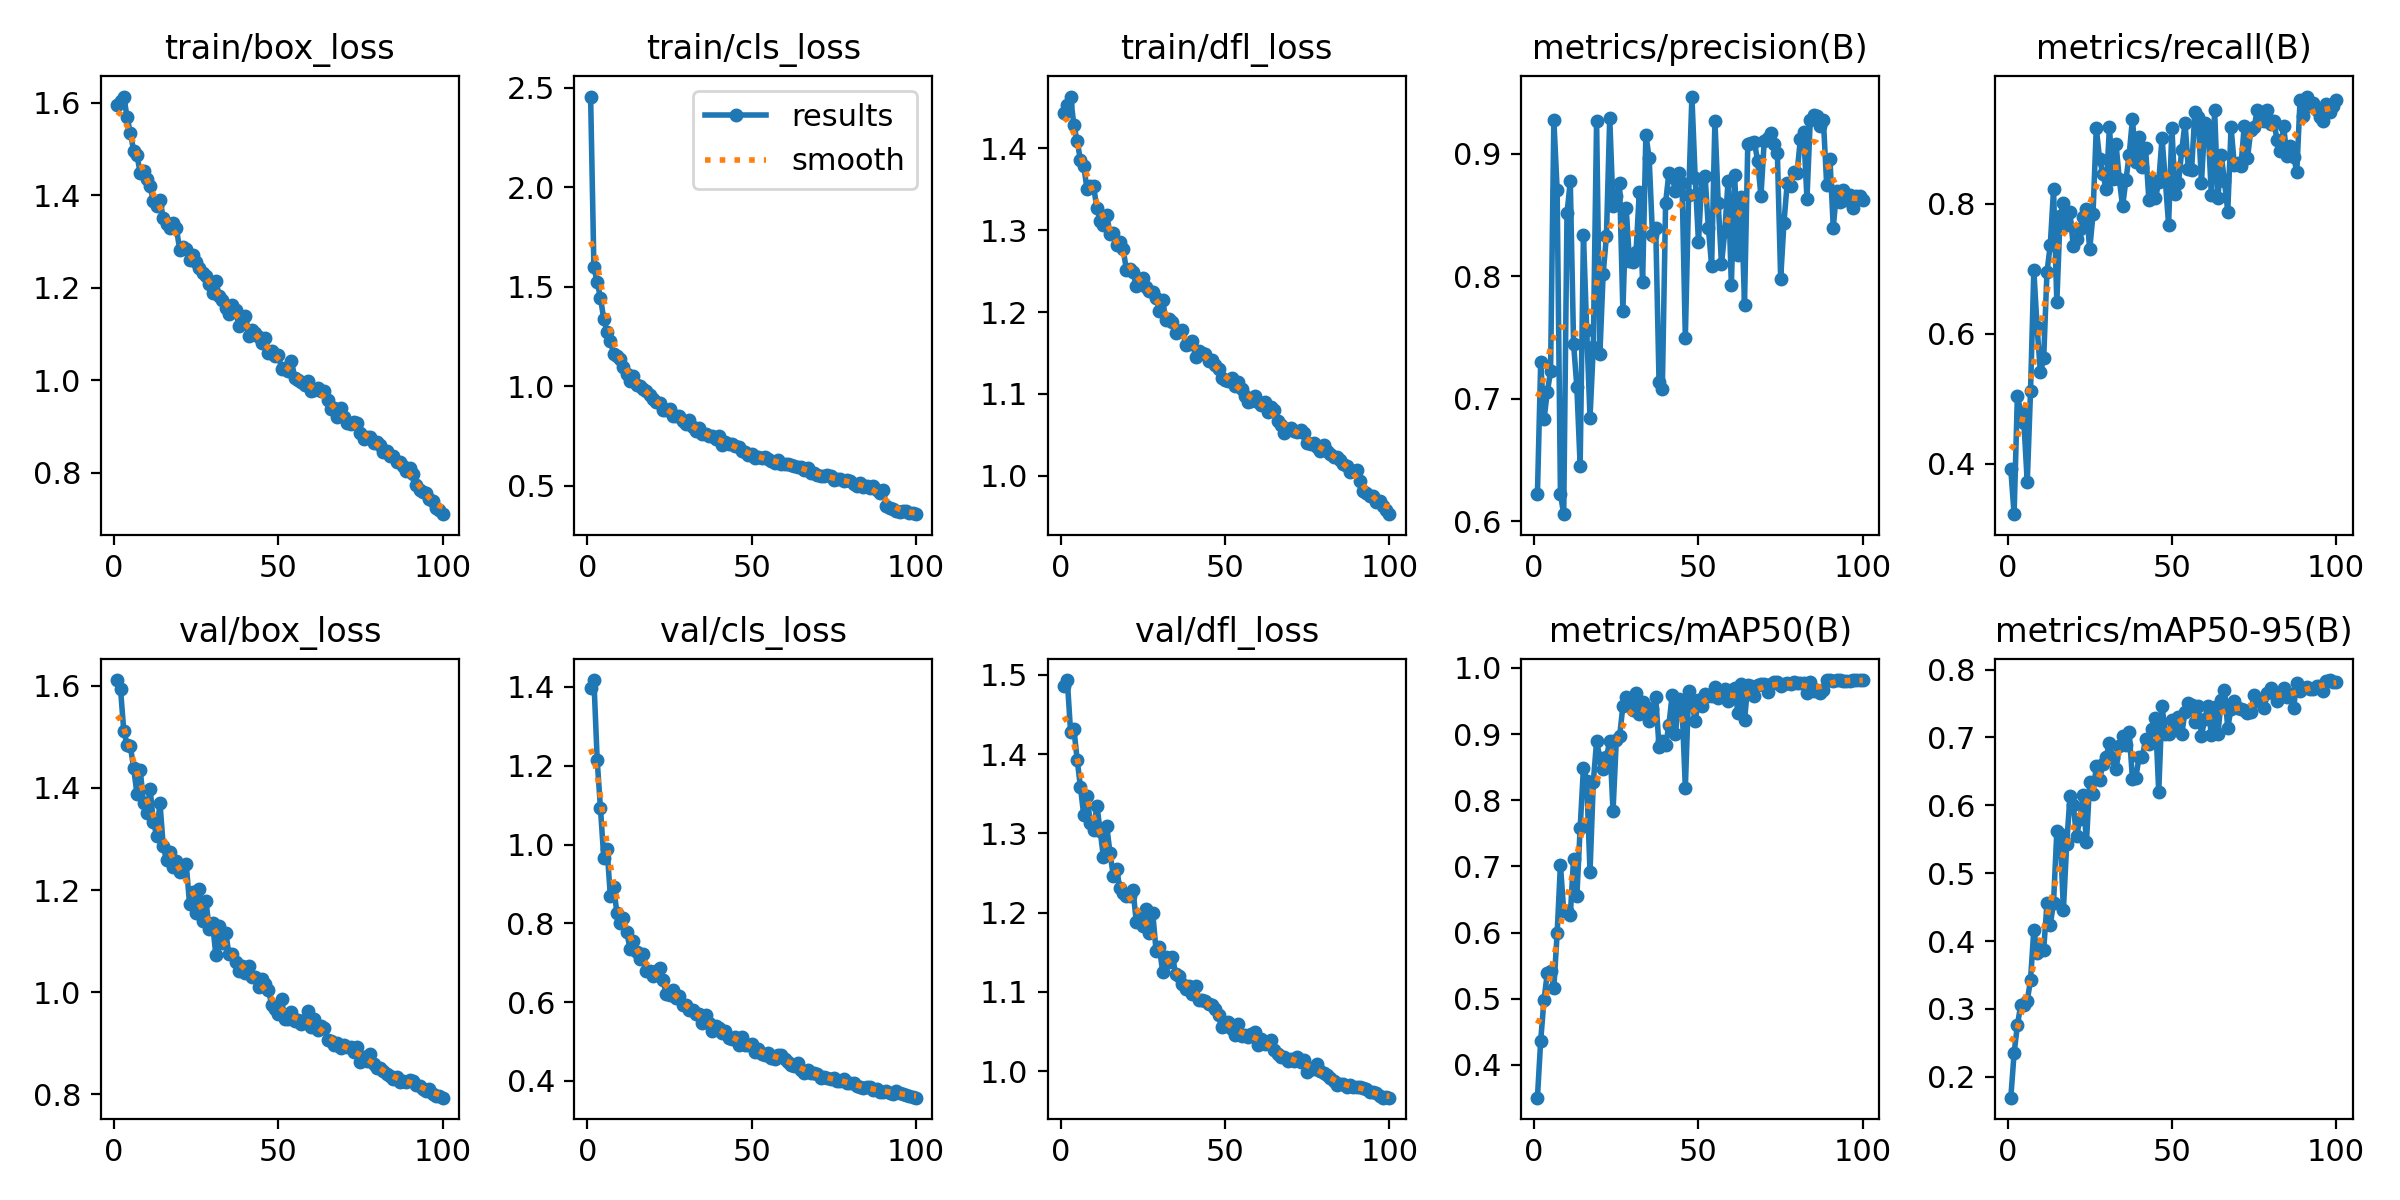

Source data for this figure (header and first rows):
epoch, time, train/box_loss, train/cls_loss, train/dfl_loss, metrics/precision(B), metrics/recall(B), metrics/mAP50(B), metrics/mAP50-95(B), val/box_loss, val/cls_loss, val/dfl_loss, lr/pg0, lr/pg1, lr/pg2
1, 304.3, 1.596, 2.455, 1.443, 0.622, 0.391, 0.3505, 0.1691, 1.611, 1.397, 1.485, 0.0003325, 0.0003325, 0.0003325
2, 556.3, 1.603, 1.598, 1.453, 0.73, 0.3221, 0.4368, 0.2348, 1.594, 1.418, 1.493, 0.0006593, 0.0006593, 0.0006593
3, 759.4, 1.614, 1.522, 1.463, 0.6832, 0.5044, 0.4984, 0.2759, 1.511, 1.214, 1.428, 0.0009794, 0.0009794, 0.0009794
4, 1007, 1.569, 1.445, 1.428, 0.7052, 0.4799, 0.5384, 0.3051, 1.485, 1.092, 1.432, 0.0009703, 0.0009703, 0.0009703
5, 1316, 1.535, 1.336, 1.409, 0.7222, 0.4622, 0.5417, 0.3062, 1.482, 0.9669, 1.393, 0.0009604, 0.0009604, 0.0009604
6, 1559, 1.497, 1.273, 1.385, 0.9278, 0.371, 0.517, 0.3116, 1.439, 0.9882, 1.358, 0.0009505, 0.0009505, 0.0009505
7, 1804, 1.487, 1.229, 1.379, 0.8705, 0.5124, 0.599, 0.3429, 1.388, 0.8701, 1.323, 0.0009406, 0.0009406, 0.0009406
8, 2084, 1.448, 1.162, 1.35, 0.6223, 0.6978, 0.7026, 0.4168, 1.435, 0.8919, 1.347, 0.0009307, 0.0009307, 0.0009307
9, 2323, 1.453, 1.153, 1.354, 0.6057, 0.6097, 0.6327, 0.3821, 1.371, 0.8265, 1.313, 0.0009208, 0.0009208, 0.0009208
10, 2570, 1.436, 1.138, 1.353, 0.8514, 0.5407, 0.632, 0.3891, 1.351, 0.8019, 1.304, 0.0009109, 0.0009109, 0.0009109
11, 2819, 1.419, 1.099, 1.327, 0.8776, 0.5621, 0.6259, 0.3869, 1.399, 0.8134, 1.335, 0.000901, 0.000901, 0.000901
12, 3032, 1.388, 1.059, 1.311, 0.745, 0.6954, 0.7119, 0.4555, 1.333, 0.7776, 1.303, 0.0008911, 0.0008911, 0.0008911
13, 3258, 1.377, 1.029, 1.306, 0.7095, 0.7365, 0.6552, 0.4234, 1.307, 0.7349, 1.27, 0.0008812, 0.0008812, 0.0008812
14, 3590, 1.39, 1.049, 1.318, 0.6454, 0.8225, 0.758, 0.4567, 1.371, 0.7548, 1.309, 0.0008713, 0.0008713, 0.0008713
15, 3963, 1.351, 1.006, 1.296, 0.8339, 0.6486, 0.8493, 0.562, 1.286, 0.7282, 1.275, 0.0008614, 0.0008614, 0.0008614
16, 4171, 1.337, 1.004, 1.296, 0.7561, 0.7818, 0.829, 0.5584, 1.259, 0.7083, 1.246, 0.0008515, 0.0008515, 0.0008515
17, 4409, 1.329, 0.9857, 1.282, 0.6845, 0.8018, 0.6917, 0.4462, 1.274, 0.7226, 1.255, 0.0008416, 0.0008416, 0.0008416
18, 4643, 1.34, 0.9757, 1.285, 0.7421, 0.767, 0.827, 0.5428, 1.245, 0.6803, 1.231, 0.0008317, 0.0008317, 0.0008317
19, 4772, 1.33, 0.9564, 1.277, 0.9266, 0.787, 0.8893, 0.614, 1.257, 0.6784, 1.225, 0.0008218, 0.0008218, 0.0008218
20, 4891, 1.282, 0.9334, 1.251, 0.7362, 0.7347, 0.8641, 0.6, 1.236, 0.6664, 1.221, 0.0008119, 0.0008119, 0.0008119
21, 5130, 1.288, 0.9215, 1.253, 0.8019, 0.7468, 0.8475, 0.5543, 1.247, 0.68, 1.221, 0.000802, 0.000802, 0.000802
22, 5326, 1.283, 0.9143, 1.248, 0.8329, 0.761, 0.8651, 0.5796, 1.25, 0.6863, 1.228, 0.0007921, 0.0007921, 0.0007921
23, 5489, 1.259, 0.8783, 1.232, 0.9294, 0.7796, 0.8896, 0.6153, 1.174, 0.6557, 1.188, 0.0007822, 0.0007822, 0.0007822
24, 5719, 1.271, 0.8831, 1.238, 0.8572, 0.7923, 0.7836, 0.5452, 1.196, 0.6216, 1.195, 0.0007723, 0.0007723, 0.0007723
25, 5962, 1.255, 0.8849, 1.241, 0.8656, 0.7299, 0.8905, 0.635, 1.155, 0.619, 1.183, 0.0007624, 0.0007624, 0.0007624
26, 6157, 1.243, 0.8511, 1.23, 0.8762, 0.7839, 0.8965, 0.6169, 1.202, 0.6298, 1.204, 0.0007525, 0.0007525, 0.0007525
27, 6304, 1.232, 0.8512, 1.225, 0.7718, 0.9169, 0.9423, 0.6574, 1.14, 0.6096, 1.174, 0.0007426, 0.0007426, 0.0007426
28, 6507, 1.225, 0.8491, 1.225, 0.8559, 0.8696, 0.9556, 0.6378, 1.178, 0.6164, 1.199, 0.0007327, 0.0007327, 0.0007327
29, 6728, 1.207, 0.8238, 1.217, 0.8125, 0.8462, 0.9456, 0.6604, 1.124, 0.5924, 1.152, 0.0007228, 0.0007228, 0.0007228
30, 6921, 1.188, 0.8128, 1.202, 0.8116, 0.8237, 0.9359, 0.6713, 1.135, 0.5919, 1.156, 0.0007129, 0.0007129, 0.0007129
31, 7051, 1.215, 0.8302, 1.214, 0.8197, 0.9181, 0.962, 0.6915, 1.073, 0.5801, 1.126, 0.000703, 0.000703, 0.000703
32, 7152, 1.183, 0.7966, 1.191, 0.869, 0.8391, 0.9306, 0.6693, 1.13, 0.5799, 1.144, 0.0006931, 0.0006931, 0.0006931
33, 7263, 1.173, 0.7752, 1.191, 0.7951, 0.8923, 0.9485, 0.6528, 1.096, 0.5688, 1.138, 0.0006832, 0.0006832, 0.0006832
34, 7499, 1.157, 0.7905, 1.187, 0.9156, 0.8386, 0.9406, 0.6879, 1.117, 0.5702, 1.144, 0.0006733, 0.0006733, 0.0006733
35, 7719, 1.142, 0.7579, 1.175, 0.8962, 0.7962, 0.9203, 0.7017, 1.074, 0.5461, 1.122, 0.0006634, 0.0006634, 0.0006634
36, 7933, 1.164, 0.7577, 1.176, 0.8338, 0.8362, 0.9384, 0.6891, 1.075, 0.5662, 1.12, 0.0006535, 0.0006535, 0.0006535
37, 8147, 1.153, 0.7478, 1.179, 0.8393, 0.8753, 0.9555, 0.7085, 1.059, 0.5478, 1.11, 0.0006436, 0.0006436, 0.0006436
38, 8293, 1.117, 0.7481, 1.16, 0.7134, 0.9312, 0.8805, 0.6391, 1.041, 0.526, 1.104, 0.0006337, 0.0006337, 0.0006337
39, 8463, 1.125, 0.7365, 1.161, 0.7082, 0.8645, 0.8889, 0.6399, 1.052, 0.539, 1.107, 0.0006238, 0.0006238, 0.0006238
40, 8640, 1.138, 0.748, 1.165, 0.86, 0.9039, 0.883, 0.6706, 1.037, 0.5343, 1.097, 0.0006139, 0.0006139, 0.0006139
41, 8839, 1.095, 0.7055, 1.145, 0.8843, 0.8577, 0.9136, 0.6705, 1.052, 0.5227, 1.108, 0.000604, 0.000604, 0.000604
42, 9020, 1.109, 0.7212, 1.153, 0.881, 0.8857, 0.9597, 0.6982, 1.029, 0.5258, 1.09, 0.0005941, 0.0005941, 0.0005941
43, 9165, 1.103, 0.7092, 1.149, 0.8699, 0.806, 0.9002, 0.691, 1.029, 0.5091, 1.089, 0.0005842, 0.0005842, 0.0005842
44, 9311, 1.094, 0.7083, 1.149, 0.8839, 0.8371, 0.9529, 0.7118, 1.009, 0.5069, 1.088, 0.0005743, 0.0005743, 0.0005743
45, 9458, 1.08, 0.6975, 1.14, 0.876, 0.8088, 0.9411, 0.7289, 1.026, 0.5123, 1.085, 0.0005644, 0.0005644, 0.0005644
46, 9617, 1.091, 0.6973, 1.142, 0.7498, 0.834, 0.8192, 0.6197, 1.017, 0.4922, 1.083, 0.0005545, 0.0005545, 0.0005545
47, 9784, 1.059, 0.6759, 1.136, 0.866, 0.9018, 0.9651, 0.7464, 1.004, 0.5121, 1.079, 0.0005446, 0.0005446, 0.0005446
48, 9946, 1.062, 0.6682, 1.131, 0.9468, 0.8365, 0.9483, 0.7055, 0.9753, 0.4915, 1.07, 0.0005347, 0.0005347, 0.0005347
49, 10148, 1.053, 0.6562, 1.12, 0.8802, 0.7682, 0.92, 0.7052, 0.9678, 0.4915, 1.055, 0.0005248, 0.0005248, 0.0005248
50, 10334, 1.055, 0.6621, 1.117, 0.8277, 0.9169, 0.9508, 0.7251, 0.957, 0.4942, 1.057, 0.0005149, 0.0005149, 0.0005149
51, 10496, 1.025, 0.641, 1.115, 0.8795, 0.8147, 0.9424, 0.7124, 0.9863, 0.4723, 1.062, 0.000505, 0.000505, 0.000505
52, 10646, 1.026, 0.6422, 1.12, 0.8821, 0.8327, 0.9607, 0.7303, 0.9471, 0.4803, 1.054, 0.0004951, 0.0004951, 0.0004951
53, 10748, 1.02, 0.6399, 1.11, 0.8397, 0.8827, 0.9581, 0.7049, 0.9474, 0.4677, 1.046, 0.0004852, 0.0004852, 0.0004852
54, 10851, 1.042, 0.6461, 1.114, 0.8086, 0.9252, 0.9574, 0.7382, 0.9608, 0.4662, 1.059, 0.0004753, 0.0004753, 0.0004753
55, 10953, 1.006, 0.6333, 1.106, 0.9272, 0.8544, 0.9719, 0.7505, 0.9435, 0.4698, 1.045, 0.0004654, 0.0004654, 0.0004654
56, 11058, 1, 0.6243, 1.097, 0.8601, 0.853, 0.9548, 0.7476, 0.9452, 0.4587, 1.046, 0.0004555, 0.0004555, 0.0004555
57, 11161, 0.9969, 0.6152, 1.09, 0.8099, 0.9423, 0.9594, 0.7231, 0.9373, 0.4569, 1.043, 0.0004456, 0.0004456, 0.0004456
58, 11284, 0.989, 0.631, 1.091, 0.8366, 0.9342, 0.9677, 0.7468, 0.9455, 0.4656, 1.047, 0.0004357, 0.0004357, 0.0004357
59, 11447, 0.998, 0.6085, 1.098, 0.878, 0.8328, 0.9506, 0.7027, 0.9639, 0.4655, 1.049, 0.0004258, 0.0004258, 0.0004258
60, 11550, 0.9763, 0.611, 1.09, 0.7931, 0.925, 0.9666, 0.7268, 0.9316, 0.4558, 1.033, 0.0004159, 0.0004159, 0.0004159
... 40 more rows
